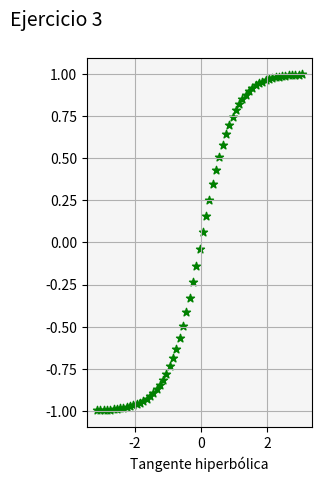

Recreate this plot in Python.
# Matplotlib [Python]
# Ejercicios de práctica

# [redacted]
# Version: 2.0

# IMPORTANTE: NO borrar los comentarios
# que aparecen en verde con el hashtag "#"

# Ejercicios de matplotlib
import numpy as np
import matplotlib.pyplot as plt

def scatter_plot():
    # Demostración de la utilidad del scatter plot
    # Generaremos una linea y=x con ruido sumando
    # valores aleatorios uniformes en cada punto

    sample_size = 20

    x = np.arange(-np.pi, np.pi, 0.1)

    #x = np.linspace(0, 10, sample_size)
    # A los valores de X sumar valores aleatoreos entre -1 y 1
    #y = x + np.random.uniform(-1, 1, sample_size)

    y = np.tanh(x)


    fig = plt.figure()
    fig.suptitle('Scatter', fontsize=16)
    ax2 = fig.add_subplot(1, 2, 2)

    ax2.scatter(x, y, c='darkcyan')
    ax2.set_facecolor('whitesmoke')
    ax2.grid('solid')
    plt.show()
    
if __name__ == '__main__':
    print("Bienvenidos a otra clase con Python")
    print("Scatter Plot")

    # NOTA: aproveche los ejemplos "scatter_plot" de clase

    # Se desea graficar la función tanh para el siguiente
    # intervalor de valores de "X"
    x = np.arange(-np.pi, np.pi, 0.1)

    # Función y = tanh(x) --> tangente hiperbólica
    y = np.tanh(x)

    # Alumno: Graficar la función utilizando "scatter"
    # utilizando "x" e "y" ya disponible
    fig = plt.figure()
    fig.suptitle('Ejercicio 3', fontsize=14)
    ax2 = fig.add_subplot(1, 2, 2)

    # Colocar la leyenda y el label con el nombre de la función

    # Elegir un marker a elección
    ax2.scatter(x, y, c='green', marker="*")
    ax2.set_xlabel('Tangente hiperbólica')
    ax2.set_facecolor('whitesmoke')
    ax2.grid('solid')

    # Crear acá su gráfico
    plt.show()

    #scatter_plot()
